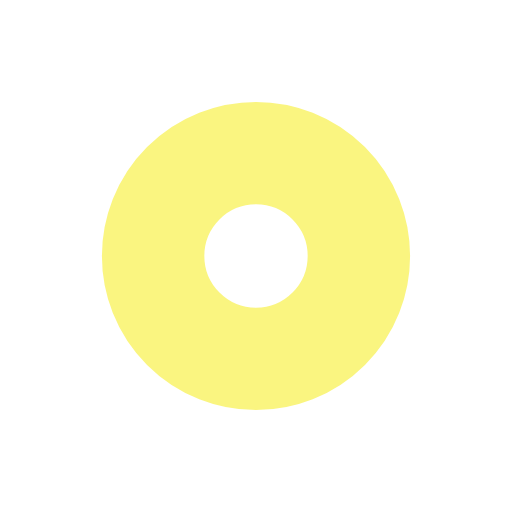
t = 0.00 s
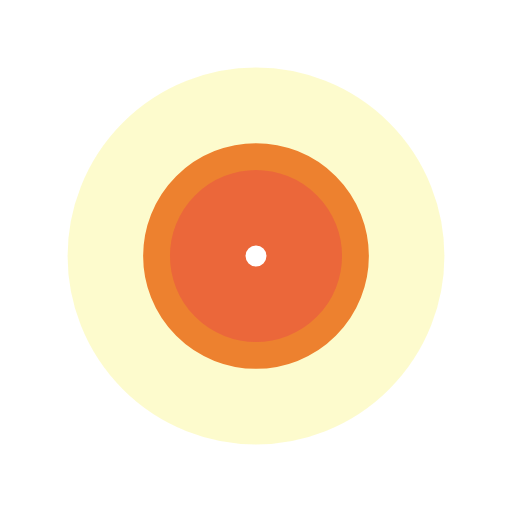
t = 0.33 s
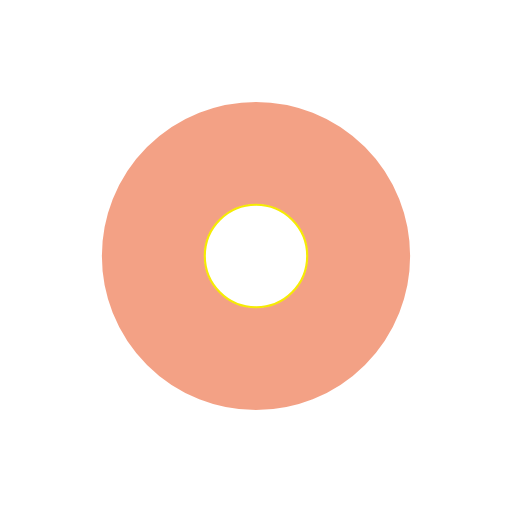
t = 0.67 s
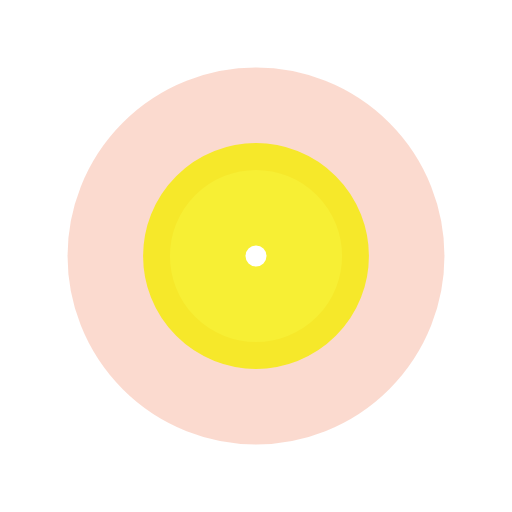
t = 1.00 s

The animated SVG that drew these frames (rendered in a browser with its animation timeline set to each time). Animation: 4 SMIL elements (animate=4); one cycle of 1.33 s, repeats indefinitely.

<?xml version="1.0" encoding="utf-8"?>
<svg xmlns="http://www.w3.org/2000/svg" xmlns:xlink="http://www.w3.org/1999/xlink" style="margin: auto; background: none; display: block; shape-rendering: auto;" width="213px" height="213px" viewBox="0 0 100 100" preserveAspectRatio="xMidYMid">
<circle cx="50" cy="50" r="0" fill="none" stroke="#e7420b" stroke-width="20">
  <animate attributeName="r" repeatCount="indefinite" dur="1.3333333333333333s" values="0;31" keyTimes="0;1" keySplines="0 0.2 0.8 1" calcMode="spline" begin="0s"></animate>
  <animate attributeName="opacity" repeatCount="indefinite" dur="1.3333333333333333s" values="1;0" keyTimes="0;1" keySplines="0.2 0 0.8 1" calcMode="spline" begin="0s"></animate>
</circle><circle cx="50" cy="50" r="0" fill="none" stroke="#f5eb03" stroke-width="20">
  <animate attributeName="r" repeatCount="indefinite" dur="1.3333333333333333s" values="0;31" keyTimes="0;1" keySplines="0 0.2 0.8 1" calcMode="spline" begin="-0.6666666666666666s"></animate>
  <animate attributeName="opacity" repeatCount="indefinite" dur="1.3333333333333333s" values="1;0" keyTimes="0;1" keySplines="0.2 0 0.8 1" calcMode="spline" begin="-0.6666666666666666s"></animate>
</circle>
<!-- [ldio] generated by https://loading.io/ --></svg>
